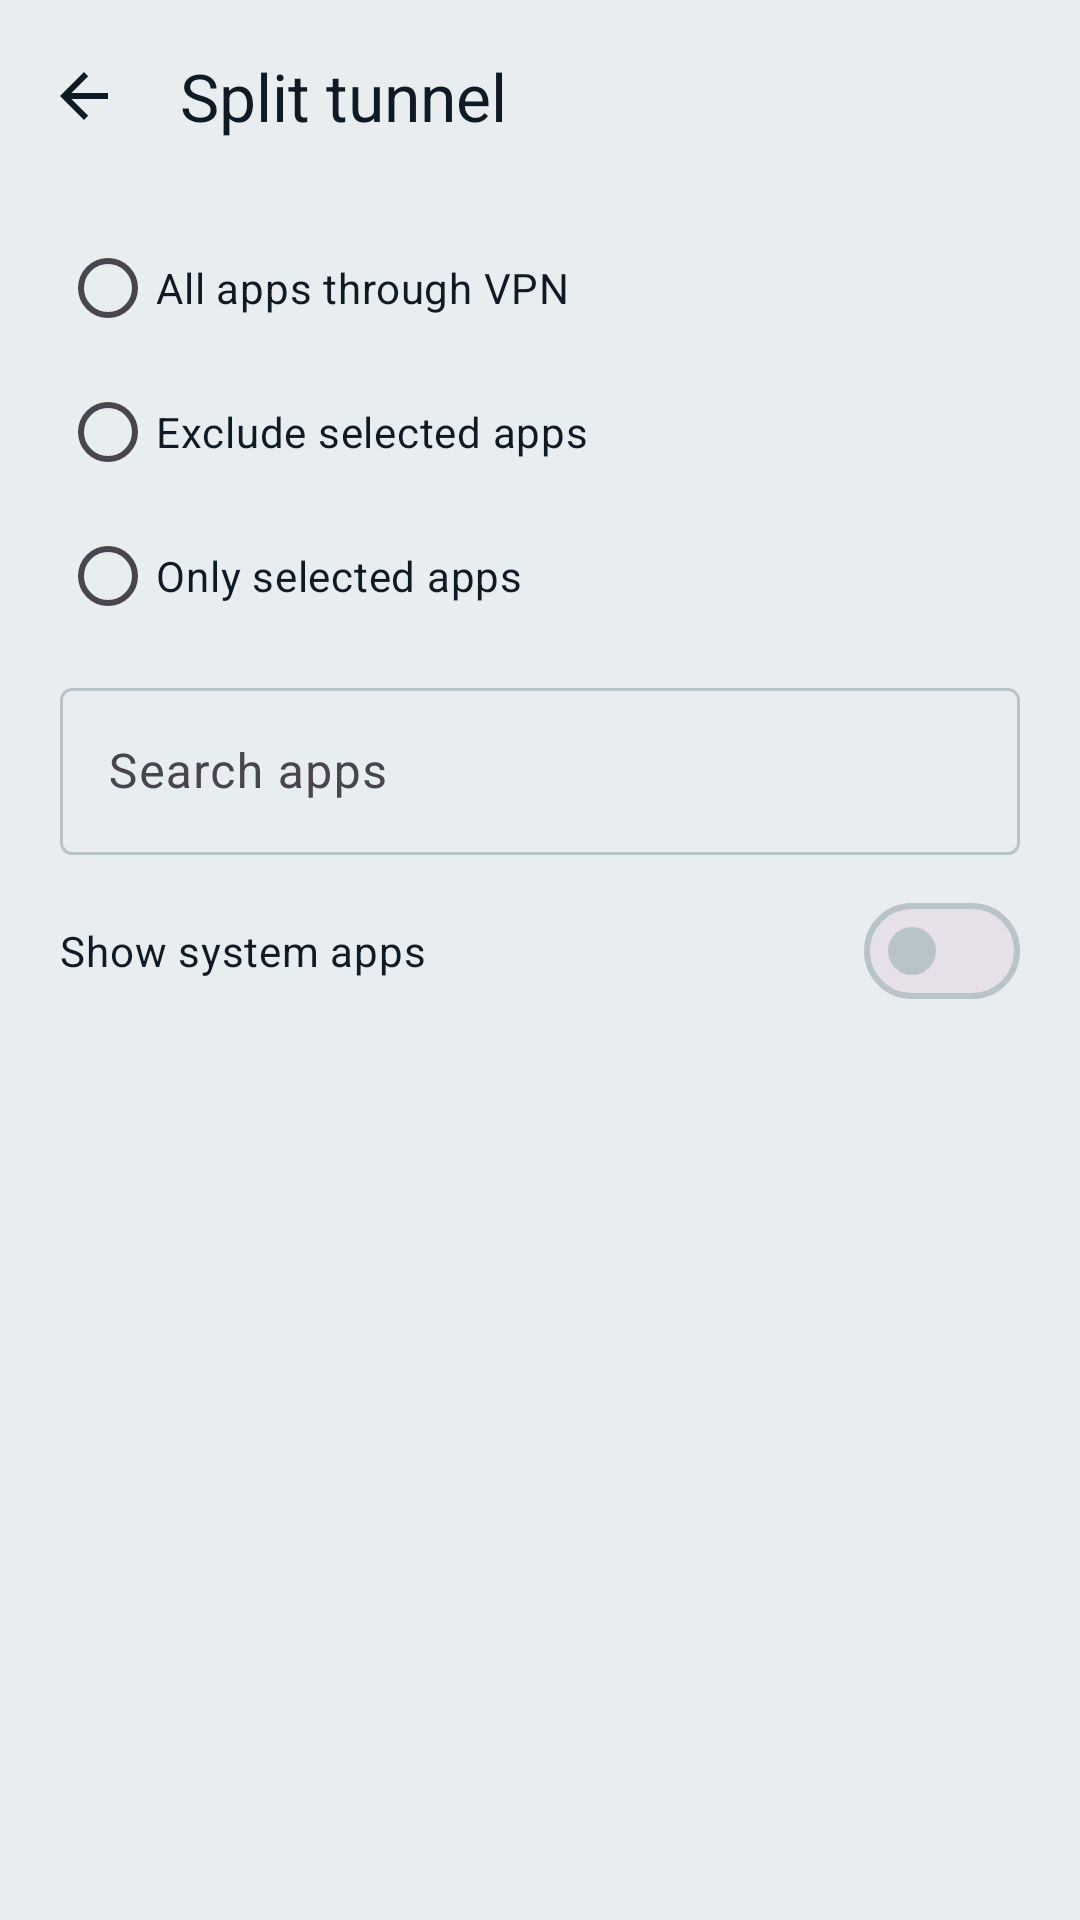

Produce the Android XML layout that renders to this screen, including the resource entries it uses.
<!-- AndroidManifest.xml: application theme Theme.WirePilot -->
<!-- res/layout/activity_split_tunnel.xml -->
<?xml version="1.0" encoding="utf-8"?>
<LinearLayout xmlns:android="http://schemas.android.com/apk/res/android"
  xmlns:app="http://schemas.android.com/apk/res-auto"
  android:id="@+id/screenRoot"
  android:layout_width="match_parent"
  android:layout_height="match_parent"
  android:background="@color/surface"
  android:orientation="vertical">

  <com.google.android.material.appbar.MaterialToolbar
    android:id="@+id/splitToolbar"
    android:layout_width="match_parent"
    android:layout_height="wrap_content"
    android:background="@color/surface"
    app:navigationIcon="?attr/homeAsUpIndicator"
    app:navigationIconTint="@color/on_surface"
    app:title="@string/split_tunnel"
    app:titleTextColor="@color/on_surface" />

  <RadioGroup
    android:id="@+id/splitModeGroup"
    android:layout_width="match_parent"
    android:layout_height="wrap_content"
    android:paddingHorizontal="20dp"
    android:paddingTop="8dp">

    <RadioButton
      android:id="@+id/splitAllApps"
      android:layout_width="match_parent"
      android:layout_height="wrap_content"
      android:text="@string/split_all_apps"
      android:textColor="@color/on_surface" />

    <RadioButton
      android:id="@+id/splitExcludeApps"
      android:layout_width="match_parent"
      android:layout_height="wrap_content"
      android:text="@string/split_exclude_apps"
      android:textColor="@color/on_surface" />

    <RadioButton
      android:id="@+id/splitIncludeApps"
      android:layout_width="match_parent"
      android:layout_height="wrap_content"
      android:text="@string/split_include_apps"
      android:textColor="@color/on_surface" />
  </RadioGroup>

  <LinearLayout
    android:id="@+id/splitAppControls"
    android:layout_width="match_parent"
    android:layout_height="0dp"
    android:layout_weight="1"
    android:orientation="vertical"
    android:paddingHorizontal="20dp">

    <com.google.android.material.textfield.TextInputLayout
      android:layout_width="match_parent"
      android:layout_height="wrap_content"
      android:layout_marginTop="8dp"
      android:hint="@string/split_search">

      <com.google.android.material.textfield.TextInputEditText
        android:id="@+id/splitSearchInput"
        android:layout_width="match_parent"
        android:layout_height="wrap_content"
        android:imeOptions="actionDone"
        android:inputType="text"
        android:singleLine="true" />
    </com.google.android.material.textfield.TextInputLayout>

    <com.google.android.material.materialswitch.MaterialSwitch
      android:id="@+id/showSystemAppsSwitch"
      android:layout_width="match_parent"
      android:layout_height="wrap_content"
      android:layout_marginTop="8dp"
      android:text="@string/split_show_system"
      android:textColor="@color/on_surface" />

    <androidx.recyclerview.widget.RecyclerView
      android:id="@+id/splitAppList"
      android:layout_width="match_parent"
      android:layout_height="0dp"
      android:layout_marginTop="8dp"
      android:layout_weight="1" />
  </LinearLayout>
</LinearLayout>
<!-- resources referenced by this layout -->
<resources>
  <color name="on_surface">#0E1A24</color>
  <color name="surface">#E8EEF0</color>
  <string name="split_all_apps">All apps through VPN</string>
  <string name="split_exclude_apps">Exclude selected apps</string>
  <string name="split_include_apps">Only selected apps</string>
  <string name="split_search">Search apps</string>
  <string name="split_show_system">Show system apps</string>
  <string name="split_tunnel">Split tunnel</string>
  <style name="Theme.WirePilot" parent="Theme.Material3.DayNight.NoActionBar">
      <item name="colorPrimary">@color/primary</item>
      <item name="colorOnPrimary">@color/on_primary</item>
      <item name="colorPrimaryContainer">@color/primary_container</item>
      <item name="colorOnPrimaryContainer">@color/on_primary_container</item>
      <item name="colorSecondary">@color/secondary</item>
      <item name="colorOnSecondary">@color/on_secondary</item>
      <item name="colorSecondaryContainer">@color/secondary_container</item>
      <item name="colorOnSecondaryContainer">@color/on_secondary_container</item>
      <item name="colorTertiary">@color/secondary</item>
      <item name="colorOnTertiary">@color/on_secondary</item>
      <item name="colorTertiaryContainer">@color/secondary_container</item>
      <item name="colorOnTertiaryContainer">@color/on_secondary_container</item>
      <item name="colorOutline">@color/outline</item>
      <item name="colorControlNormal">@color/on_surface</item>
      <item name="android:colorBackground">@color/surface</item>
      <item name="colorSurface">@color/surface_card</item>
      <item name="colorOnSurface">@color/on_surface</item>
      <item name="android:windowBackground">@color/surface</item>
      <item name="android:statusBarColor">@color/surface</item>
      <item name="android:navigationBarColor">@color/surface</item>
      <item name="android:windowLightStatusBar">true</item>
      <item name="android:windowTranslucentStatus">false</item>
      <item name="android:windowDrawsSystemBarBackgrounds">true</item>
      <item name="materialButtonOutlinedStyle">@style/Widget.WirePilot.Button.Outlined</item>
    </style>
  <color name="primary">#D9772C</color>
  <color name="on_primary">#F5F8F9</color>
  <color name="primary_container">#E2CDB8</color>
  <color name="on_primary_container">#0E1A24</color>
  <color name="secondary">#2A9D8F</color>
  <color name="on_secondary">#F5F8F9</color>
  <color name="secondary_container">#CDE8E3</color>
  <color name="on_secondary_container">#0E1A24</color>
  <color name="outline">#B8C4C8</color>
  <color name="surface_card">#F5F8F9</color>
  <style name="Widget.WirePilot.Button.Outlined" parent="Widget.Material3.Button.OutlinedButton">
      <item name="strokeColor">@color/copper</item>
      <item name="android:textColor">@color/copper</item>
      <item name="iconTint">@color/copper</item>
      <item name="rippleColor">@color/copper</item>
    </style>
  <color name="copper">#D9772C</color>
</resources>
